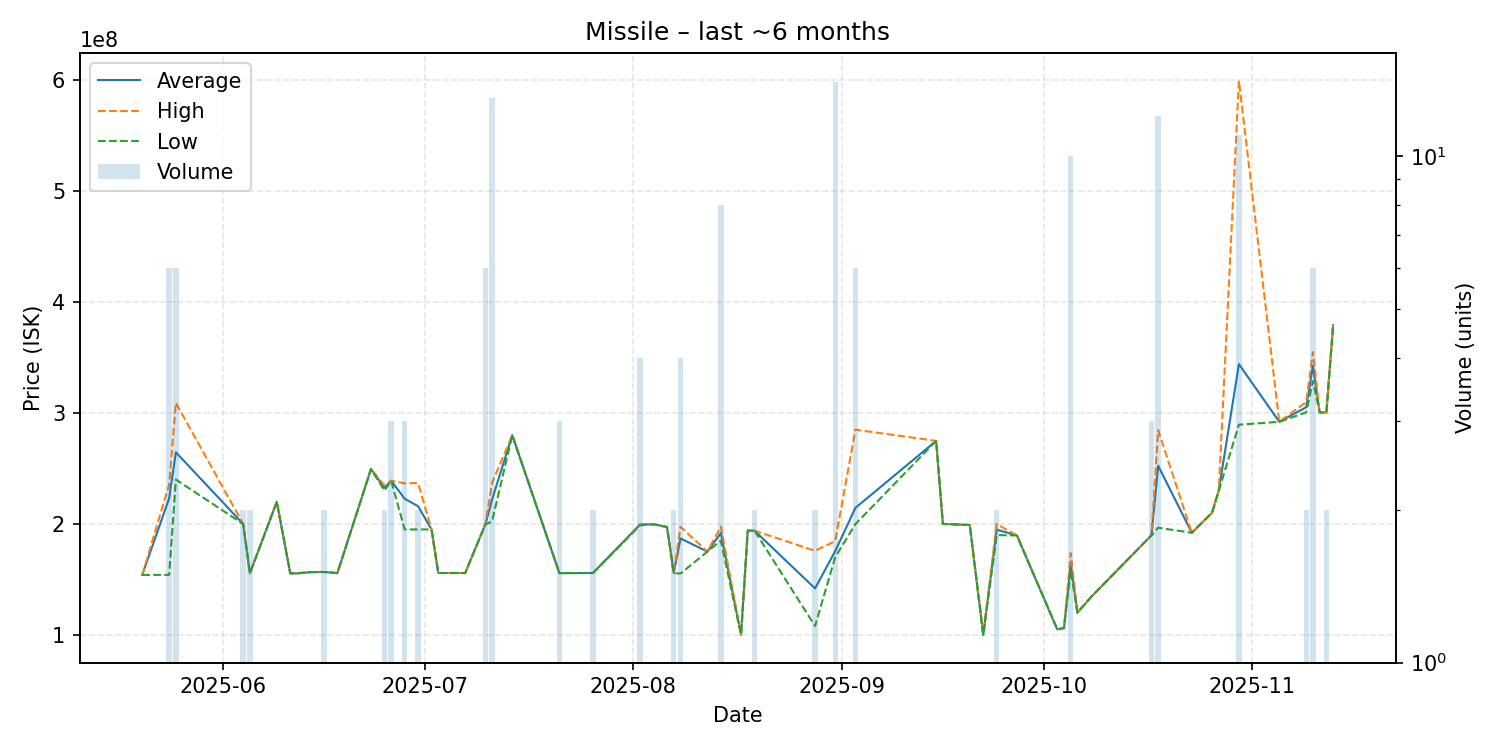

The data file committed next to this chart (first rows):
date, average, highest, lowest, order_count, volume
2025-05-20, 154000000, 154000000, 154000000, 1, 1
2025-05-24, 223050000, 235500000, 154000000, 6, 6
2025-05-25, 264600000, 309150000, 240000000, 6, 6
2025-06-04, 199950000, 200000000, 199900000, 2, 2
2025-06-05, 155500000, 155500000, 155500000, 2, 2
2025-06-09, 219900000, 219900000, 219900000, 1, 1
2025-06-11, 155400000, 155400000, 155400000, 1, 1
2025-06-12, 155400000, 155400000, 155400000, 1, 1
2025-06-14, 156500000, 156500000, 156500000, 1, 1
2025-06-16, 156650000, 156700000, 156600000, 2, 2
2025-06-18, 155600000, 155600000, 155600000, 1, 1
2025-06-23, 249500000, 249500000, 249500000, 1, 1
2025-06-25, 232450000, 234900000, 230000000, 2, 2
2025-06-26, 238933333, 239000000, 238900000, 3, 3
2025-06-28, 222733333, 236600000, 195000000, 3, 3
2025-06-30, 215950000, 236900000, 195000000, 2, 2
2025-07-02, 195000000, 195000000, 195000000, 1, 1
2025-07-03, 155700000, 155700000, 155700000, 1, 1
2025-07-07, 155700000, 155700000, 155700000, 1, 1
2025-07-10, 199633333, 199900000, 199400000, 5, 6
2025-07-11, 222046154, 237100000, 202500000, 12, 13
2025-07-14, 280000000, 280000000, 280000000, 1, 1
2025-07-21, 155666667, 155700000, 155600000, 2, 3
2025-07-26, 155700000, 155700000, 155700000, 2, 2
2025-08-02, 199475000, 199700000, 198700000, 3, 4
2025-08-04, 199700000, 199700000, 199700000, 1, 1
2025-08-06, 197200000, 197200000, 197200000, 1, 1
2025-08-07, 155600000, 155600000, 155600000, 2, 2
2025-08-08, 186900000, 197400000, 155200000, 4, 4
2025-08-12, 175000000, 175000000, 175000000, 1, 1
2025-08-14, 191800000, 197550000, 184900000, 8, 8
2025-08-17, 100000000, 100000000, 100000000, 1, 1
2025-08-18, 194000000, 194000000, 194000000, 1, 1
2025-08-19, 193900000, 193900000, 193900000, 2, 2
2025-08-28, 141800000, 175700000, 107900000, 2, 2
2025-08-31, 175464286, 184450000, 170000000, 12, 14
2025-09-03, 214450000, 285000000, 199800000, 6, 6
2025-09-15, 274900000, 274900000, 274900000, 1, 1
2025-09-16, 200000000, 200000000, 200000000, 1, 1
2025-09-20, 199000000, 199000000, 199000000, 1, 1
2025-09-22, 99900000, 99900000, 99900000, 1, 1
2025-09-24, 194850000, 199800000, 189900000, 2, 2
2025-09-27, 189600000, 189600000, 189600000, 1, 1
2025-10-03, 104900000, 104900000, 104900000, 1, 1
2025-10-04, 106000000, 106000000, 106000000, 1, 1
2025-10-05, 163740000, 173600000, 158200000, 10, 10
2025-10-06, 119900000, 119900000, 119900000, 1, 1
2025-10-08, 133900000, 133900000, 133900000, 1, 1
2025-10-17, 189700000, 189700000, 189700000, 1, 3
2025-10-18, 252475000, 284500000, 196550000, 12, 12
2025-10-23, 192000000, 192000000, 192000000, 1, 1
2025-10-26, 210000000, 210000000, 210000000, 1, 1
2025-10-27, 229900000, 229900000, 229900000, 1, 1
2025-10-30, 344163636, 599800000, 289500000, 10, 11
2025-11-05, 292100000, 292100000, 292100000, 1, 1
2025-11-09, 305250000, 309900000, 300600000, 2, 2
2025-11-10, 342650000, 355000000, 328800000, 6, 6
2025-11-11, 300600000, 300600000, 300600000, 1, 1
2025-11-12, 300550000, 300600000, 300500000, 2, 2
2025-11-13, 379300000, 379300000, 379300000, 1, 1
